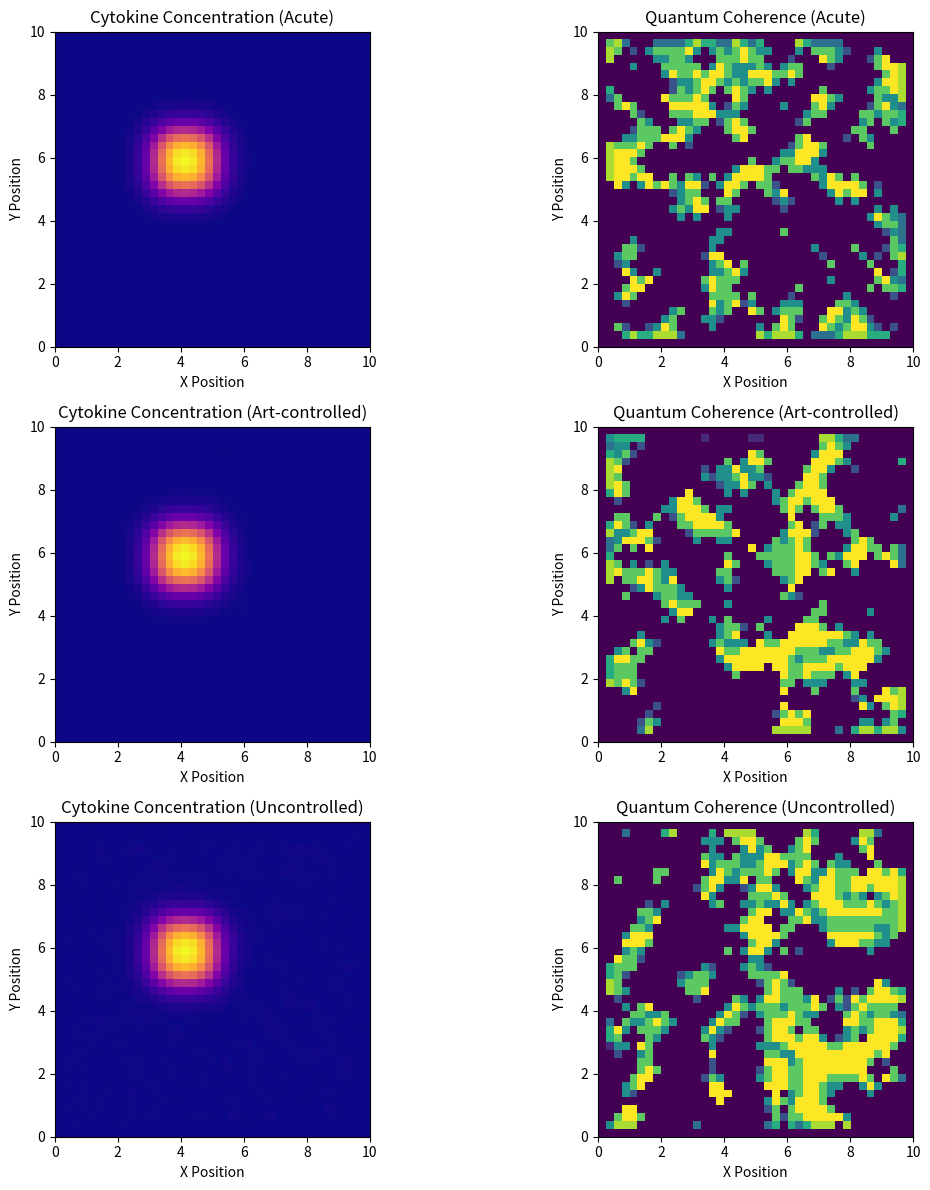

The matplotlib source for this figure:
import numpy as np
import matplotlib.pyplot as plt

# Define constants from literature
D_c = 0.1  # Cytokine diffusion coefficient
kappa_c = 0.05  # Cytokine degradation rate
alpha = 0.5  # Strengthened cytokine impact on coherence loss

# 2D Spatial and Temporal Parameters
Lx, Ly = 10, 10  # Spatial domain size
Nx, Ny = 40, 40  # Reduced spatial resolution for faster execution
dx, dy = Lx / Nx, Ly / Ny  # Spatial step size
T_max = 30  # Shorter simulation time
Nt = 200  # Reduced time steps for speed
dt = min(0.005, T_max / Nt)  # Small time step for stability

# Initialize coherence field in 2D
coherence_field = np.ones((Nx, Ny), dtype=complex)  # Initial coherence field

# Stochastic noise parameters for cytokine fluctuations
sigma = 0.05  # Increased noise strength to enhance cytokine bursts

# Define HIV Infection Phases Based on Literature
def cytokine_fluctuation(t, phase):
    if phase == "acute":
        return 1.0 * np.exp(-t / 5)  # Rapid cytokine spike, then decay
    elif phase == "ART-controlled":
        return 0.3 + 0.1 * np.sin(0.05 * t)  # Low persistent cytokine oscillations
    elif phase == "uncontrolled":
        return 0.8 + 0.3 * np.sin(0.2 * t) + sigma * np.random.randn()  # High variability and large fluctuations

# Function for explicit finite-difference cytokine diffusion
def cytokine_diffusion_step(C, t, phase):
    C_new = np.copy(C)
    for i in range(1, Nx-1):
        for j in range(1, Ny-1):
            laplacian = (C[i+1, j] + C[i-1, j] + C[i, j+1] + C[i, j-1] - 4*C[i, j]) / dx**2
            noise = sigma * np.random.randn() * cytokine_fluctuation(t, phase)  # Apply literature-based cytokine model
            C_new[i, j] = C[i, j] + dt * (D_c * laplacian - kappa_c * C[i, j] + noise)
    return np.clip(C_new, 0, 1)  # Prevent extreme values

# Simulate cytokine diffusion for all three phases
phases = ["acute", "ART-controlled", "uncontrolled"]
C_t_dict = {phase: np.zeros((Nx, Ny, Nt)) for phase in phases}

for phase in phases:
    C_t_dict[phase][:, :, 0] = np.zeros((Nx, Ny))  # Initial state
    C_t_dict[phase][Nx//3:Nx//2, Ny//3:Ny//2, 0] = 0.5  # Localized cytokine initiation
    for t in range(1, Nt):
        C_t_dict[phase][:, :, t] = cytokine_diffusion_step(C_t_dict[phase][:, :, t-1], t, phase)

# Define coherence evolution equation in 2D with stronger cytokine effect
def coherence_evolution(coherence_field, C_t, dt, alpha):
    coherence_new = np.copy(coherence_field)
    for i in range(1, Nx-1):
        for j in range(1, Ny-1):
            laplacian = (coherence_field[i+1, j] + coherence_field[i-1, j] +
                         coherence_field[i, j+1] + coherence_field[i, j-1] - 4*coherence_field[i, j]) / max(dx**2, 1e-6)
            alpha_C = np.clip(alpha * C_t[i, j] * (1 + 0.2 * np.random.randn()), -10, 10)  # Randomized cytokine effect
            coherence_new[i, j] += -1j * dt * (laplacian - alpha_C) * coherence_field[i, j] * 0.99  # Stability damping
            coherence_new[i, j] *= np.exp(-0.02 * C_t[i, j])  # Apply exponential coherence decay where cytokine is high
            coherence_new[i, j] = np.clip(coherence_new[i, j], -1e6, 1e6)  # Prevent overflow
    return coherence_new

# Simulate coherence evolution for all three phases
coherence_t_dict = {phase: np.zeros((Nx, Ny, Nt), dtype=complex) for phase in phases}

for phase in phases:
    coherence_t_dict[phase][:, :, 0] = np.ones((Nx, Ny), dtype=complex)  # Initial coherence field
    for t in range(1, Nt):
        coherence_t_dict[phase][:, :, t] = coherence_evolution(coherence_t_dict[phase][:, :, t-1], C_t_dict[phase][:, :, t], dt, alpha)

# Visualization of multi-panel results
fig, ax = plt.subplots(3, 2, figsize=(12, 12))

for i, phase in enumerate(phases):
    # Plot final cytokine concentration field
    ax[i, 0].imshow(C_t_dict[phase][:, :, -1], cmap='plasma', extent=[0, Lx, 0, Ly])
    ax[i, 0].set_title(f"Cytokine Concentration ({phase.capitalize()})")
    ax[i, 0].set_xlabel("X Position")
    ax[i, 0].set_ylabel("Y Position")

    # Plot final coherence magnitude
    ax[i, 1].imshow(np.abs(coherence_t_dict[phase][:, :, -1]), cmap='viridis', extent=[0, Lx, 0, Ly])
    ax[i, 1].set_title(f"Quantum Coherence ({phase.capitalize()})")
    ax[i, 1].set_xlabel("X Position")
    ax[i, 1].set_ylabel("Y Position")

plt.tight_layout()
plt.show()